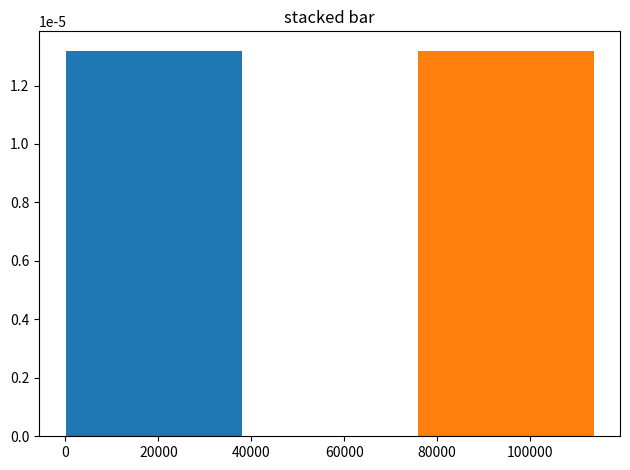

This figure's Python source:
import numpy as np
import matplotlib.pyplot as plt


n_bins = 3
fig, ax = plt.subplots()
x = ([9, 9.5, 10,], [105687, 109577, 113702,])

ax.hist(x, n_bins, density=True, histtype="bar", stacked=True)
ax.set_title("stacked bar")


fig.tight_layout()
plt.show()
